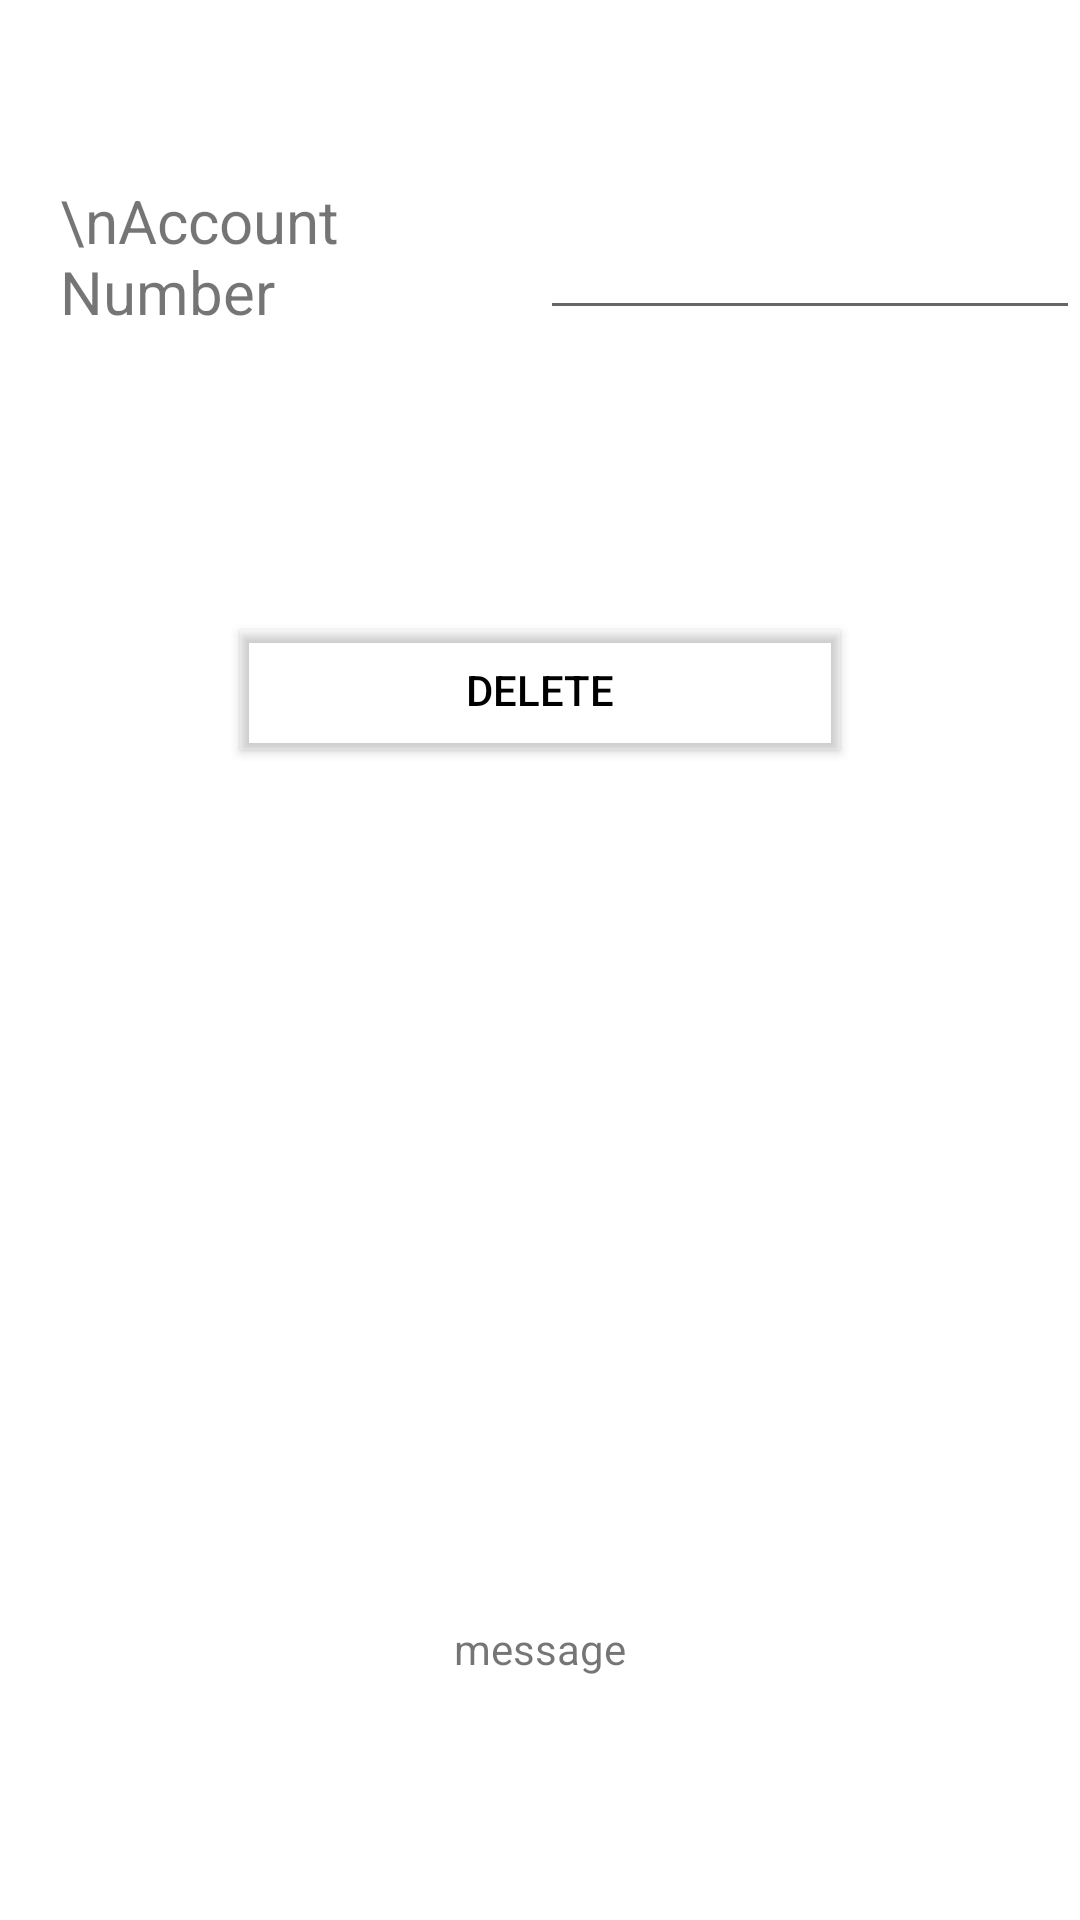

This screen was rendered from an Android layout file. Write that file and the resources it references.
<!-- AndroidManifest.xml: application theme Theme.LoteraBank -->
<!-- res/layout/activity_delete_account.xml -->
<?xml version="1.0" encoding="utf-8"?>
<RelativeLayout xmlns:android="http://schemas.android.com/apk/res/android"
    xmlns:app="http://schemas.android.com/apk/res-auto"
    xmlns:tools="http://schemas.android.com/tools"
    android:layout_width="match_parent"
    android:layout_height="match_parent"
    tools:context=".DeleteAccount"
    android:orientation="vertical">

    <TextView
        android:id="@+id/AccountNum"
        android:layout_width="160dp"
        android:layout_height="50dp"
        android:layout_marginStart="20dp"
        android:layout_marginTop="60dp"
        android:text="\nAccount Number"
        android:textSize="20sp" />

    <EditText
        android:id="@+id/InputAccNum"
        android:layout_width="220dp"
        android:layout_height="50dp"
        android:layout_marginTop="60dp"
        android:layout_toEndOf="@+id/AccountNum"
        android:inputType="number"
        android:maxLength="20"
        android:maxLines="1" />

    <Button
        android:id="@+id/Delete"
        android:layout_width="200dp"
        android:layout_height="40dp"
        android:layout_below="@+id/AccountNum"
        android:layout_centerHorizontal="true"
        android:layout_marginTop="100dp"
        android:backgroundTint="#ffffff"
        android:outlineProvider="bounds"
        android:text="delete"
        android:textColor="#000000" />

    <TextView
        android:id="@+id/msg"
        android:layout_width="400dp"
        android:layout_height="50dp"
        android:layout_alignParentBottom="true"
        android:layout_centerHorizontal="true"
        android:layout_marginBottom="50dp"
        android:text="message"
        android:textAlignment="center" />

</RelativeLayout>
<!-- resources referenced by this layout -->
<resources>
  <style name="Theme.LoteraBank" parent="Theme.MaterialComponents.DayNight.DarkActionBar">
          
          <item name="colorPrimary">@color/purple_500</item>
          <item name="colorPrimaryVariant">@color/purple_700</item>
          <item name="colorOnPrimary">@color/white</item>
          
          <item name="colorSecondary">@color/teal_200</item>
          <item name="colorSecondaryVariant">@color/teal_700</item>
          <item name="colorOnSecondary">@color/black</item>
          
          <item name="android:statusBarColor" tools:targetApi="l">?attr/colorPrimaryVariant</item>
          
      </style>
  <!-- not gathered from this repository: default colours our renderer supplied (Android Studio template values) -->
  <color name="purple_500">#FF6200EE</color>
  <color name="purple_700">#FF3700B3</color>
  <color name="teal_200">#FF03DAC5</color>
  <color name="teal_700">#FF018786</color>
  <color name="black">#FF000000</color>
  <color name="white">#FFFFFFFF</color>
</resources>
